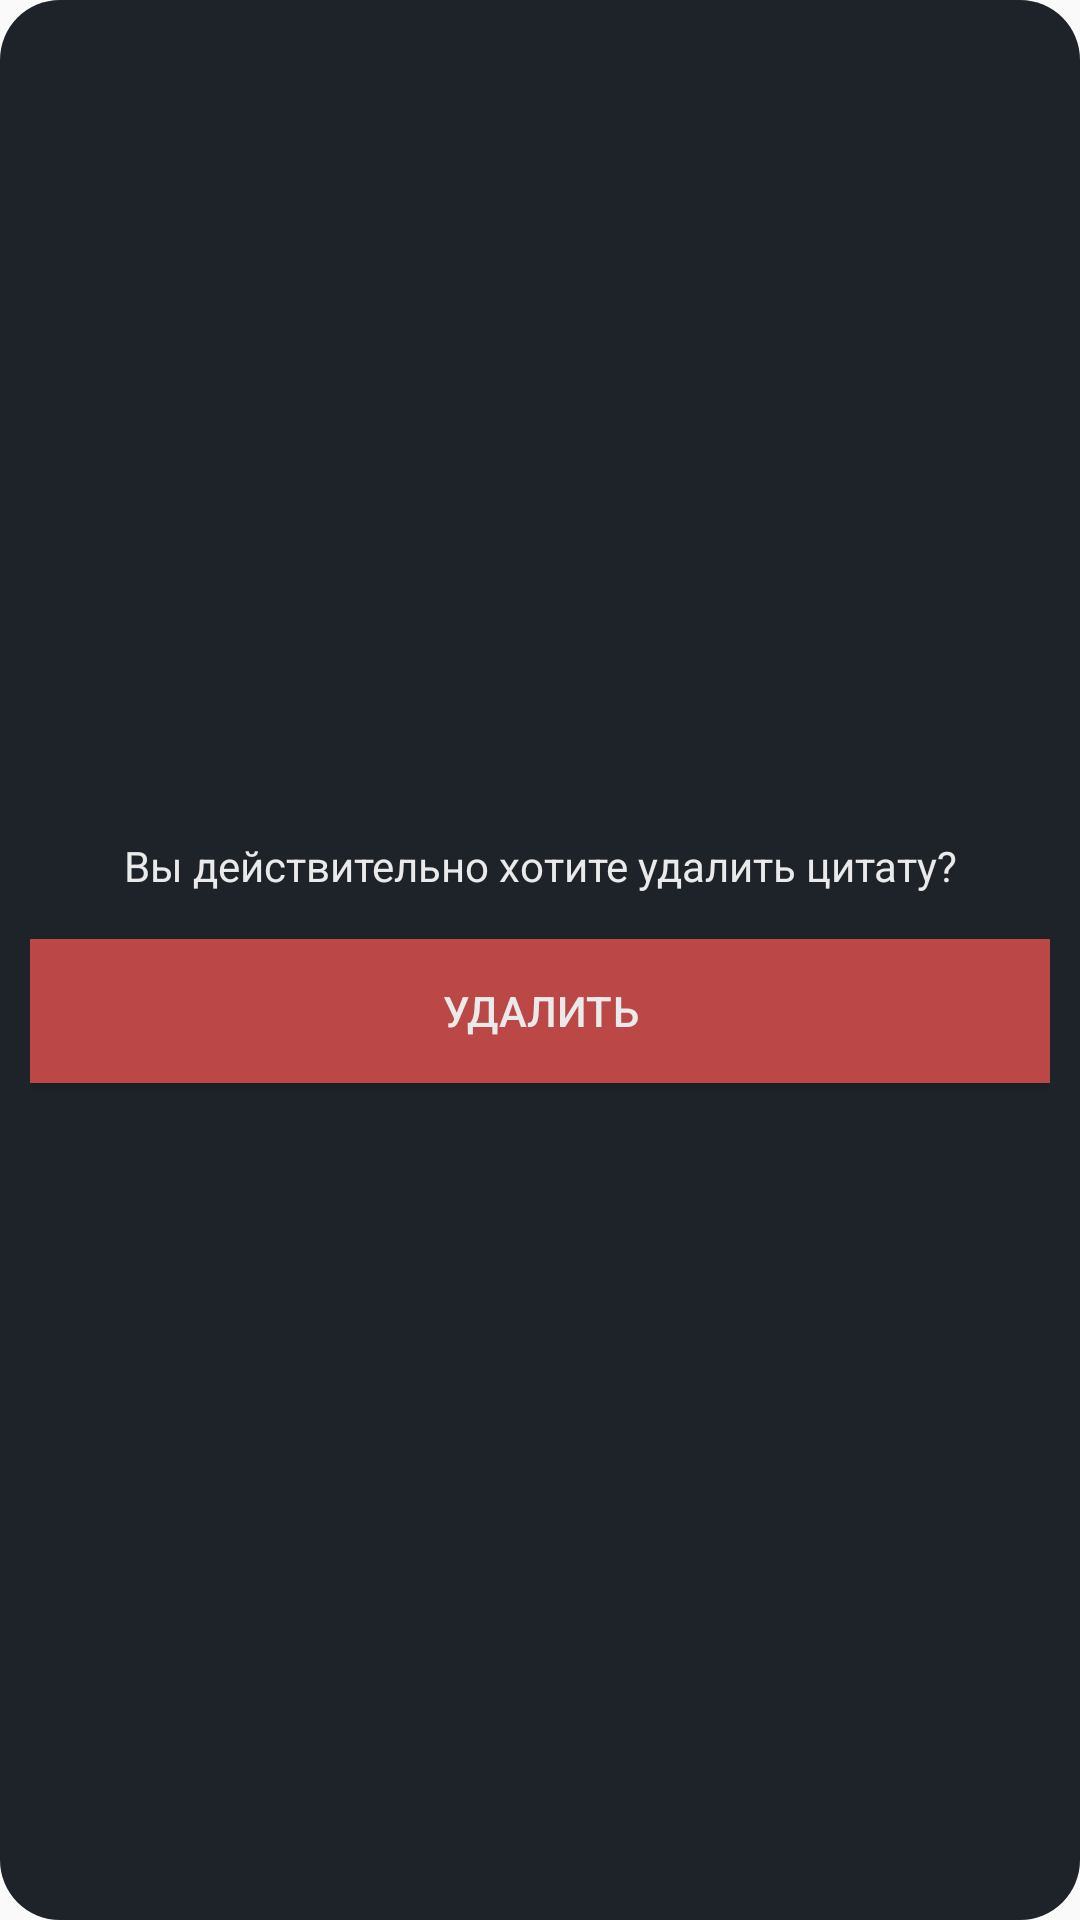

Here is an Android app screen rendered from its layout file. Give the layout XML and the strings, colors and styles it references.
<!-- AndroidManifest.xml: application theme Theme.Design.Light.NoActionBar -->
<!-- res/layout/delete_quote_window.xml -->
<?xml version="1.0" encoding="utf-8"?>
<LinearLayout xmlns:android="http://schemas.android.com/apk/res/android"
    android:layout_width="match_parent"
    android:layout_height="wrap_content"
    xmlns:app="http://schemas.android.com/apk/res-auto"
    xmlns:tools="http://schemas.android.com/tools"
    android:background="@drawable/item_bg"
    android:padding="10dp"
    android:gravity="center"
    android:orientation="vertical"
    android:layout_margin="5dp">

    <TextView
        android:id="@+id/question_tv"
        android:text="Вы действительно хотите удалить цитату?"
        android:textSize="14sp"
        android:textColor="@color/white"
        android:textAlignment="center"
        android:layout_width="wrap_content"
        android:layout_height="wrap_content"
        android:layout_marginBottom="15dp"/>

    <Button
        android:id="@+id/delete_button"
        android:layout_width="match_parent"
        android:layout_height="wrap_content"
        android:text="Удалить"
        android:textColor="@color/white"
        android:background="@color/light_red"
        />


</LinearLayout>
<!-- resources referenced by this layout -->
<resources>
  <color name="light_red">#BC4747</color>
  <color name="white">#ffeaeaea</color>
  <!-- drawable item_bg (drawable) -->
  <?xml version="1.0" encoding="utf-8"?>
  <shape xmlns:android="http://schemas.android.com/apk/res/android">
      <solid
          android:color="@color/bar_bg"/>
      <corners
          android:radius="20dp"/>
  </shape>
  <color name="bar_bg">#1D2329</color>
</resources>
